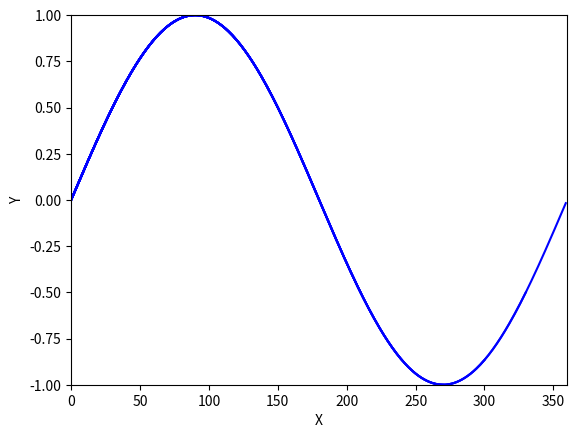

Recreate this plot in Python.
import matplotlib.pyplot as plt
import numpy as np
import time

def plt_dynamic(x, y, ax, colors=['b']):
    for color in colors:
        ax.plot(x, y, color)
    fig.canvas.draw()
    
fig,ax = plt.subplots(1,1)
ax.set_xlabel('X') ; ax.set_ylabel('Y')
ax.set_xlim(0,360) ; ax.set_ylim(-1,1)
xs, ys = [], []

# this is any loop for which you want to plot dynamic updates.
# in my case, I'm plotting loss functions for neural nets
for x in range(360):
    y = np.sin(x*np.pi/180)
    xs.append(x)
    ys.append(y)
    if x % 30 == 0:
        plt_dynamic(xs, ys, ax)
        time.sleep(.2)
plt_dynamic(xs, ys, ax)